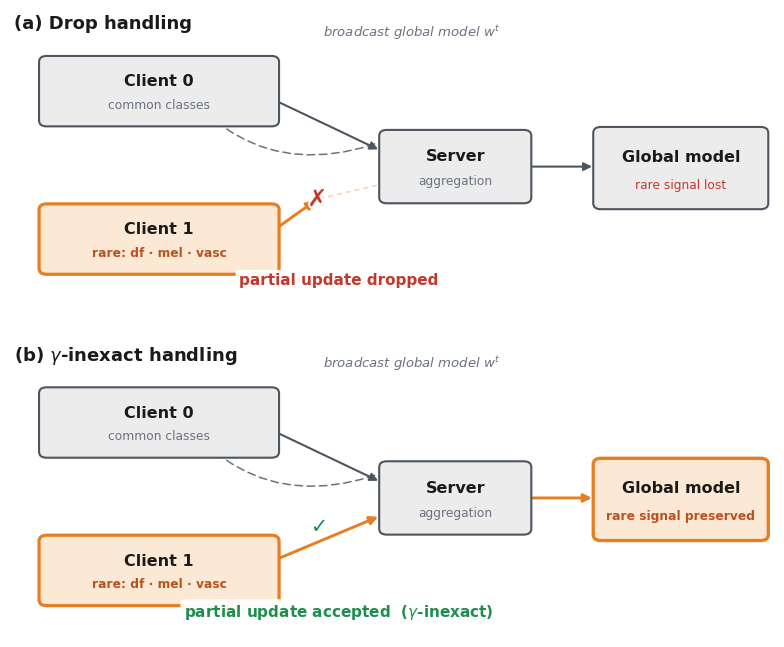

This chart was generated by the following Python code: (Note: this script raises an exception after producing the figure.)
#!/usr/bin/env python3
"""F_signal_flow_gamma_inexact.pdf -- the central rare-client signal-flow schematic.

Two panels with identical geometry; only the rare client's partial-update fate
differs:
  (a) drop          -- Client 1's partial update is blocked before aggregation,
                       so the global model loses the rare-class signal.
  (b) gamma-inexact  -- Client 1's partial update is accepted, so the rare signal
                       flows through the server into the global model.

Colour convention (consistent with the other figures):
  amber       = the rare-class signal (Client 1 holds df / mel / vasc)
  grey        = common classes (Client 0), server, broadcast
  green check = accepted        red cross = dropped
Track the amber: it reaches the global model only under gamma-inexact.

Pure matplotlib mathtext; gamma is embedded as a TrueType glyph (pdf.fonttype 42)
so it renders correctly in every viewer.
"""
import os
import matplotlib
matplotlib.use("Agg")
import matplotlib.pyplot as plt
from matplotlib.patches import FancyBboxPatch, FancyArrowPatch
from matplotlib import patheffects as pe

plt.rcParams.update({
    "font.family": "DejaVu Sans",
    "mathtext.fontset": "dejavusans",
    "pdf.fonttype": 42,
})

GREY_FILL, GREY_EDGE = "#ECECEC", "#4d555e"
RARE, RARE_FILL = "#E67E22", "#fbe9d6"   # amber = rare signal; light amber fill
RARE_DK = "#B9521E"
DROP = "#C0392B"      # red cross
ACCEPT = "#1E8E4E"    # green check
INK, MUTE = "#1a1a1a", "#6b7280"
HALO = [pe.withStroke(linewidth=3.0, foreground="white")]
WB = dict(boxstyle="round,pad=0.22", fc="white", ec="none", alpha=0.96)

# shared geometry (identical box positions in both panels)
C0 = (0.40, 3.05, 3.10, 1.15)
C1 = (0.40, 0.55, 3.10, 1.15)
SV = (4.85, 1.75, 1.95, 1.20)
GL = (7.65, 1.65, 2.25, 1.35)


def titled_box(ax, spec, title, sub, *, edge, fill, sub_color, lw=1.5, sub_bold=False):
    x, y, w, h = spec
    ax.add_patch(FancyBboxPatch((x, y), w, h,
                 boxstyle="round,pad=0.02,rounding_size=0.10",
                 lw=lw, edgecolor=edge, facecolor=fill, zorder=3))
    ax.text(x + w / 2, y + h * 0.64, title, ha="center", va="center",
            fontsize=11.5, fontweight="bold", color=INK, zorder=4)
    ax.text(x + w / 2, y + h * 0.29, sub, ha="center", va="center", fontsize=8.8,
            color=sub_color, fontweight=("bold" if sub_bold else "normal"), zorder=4)


def arrow(ax, p0, p1, color, lw=1.5, ls="-", alpha=1.0, ms=12, head=True):
    ax.add_patch(FancyArrowPatch(p0, p1, arrowstyle=("-|>" if head else "-"),
                 mutation_scale=ms, lw=lw, color=color, linestyle=ls, alpha=alpha,
                 shrinkA=2, shrinkB=2, zorder=2))


def panel(ax, tag, accept):
    ax.set_xlim(0, 10); ax.set_ylim(0, 5); ax.axis("off")
    ax.text(0.05, 4.76, tag, ha="left", va="center", fontsize=13,
            fontweight="bold", color=INK)

    titled_box(ax, C0, "Client 0", "common classes",
               edge=GREY_EDGE, fill=GREY_FILL, sub_color=MUTE)
    titled_box(ax, C1, "Client 1", "rare: df · mel · vasc",
               edge=RARE, fill=RARE_FILL, sub_color=RARE_DK, lw=2.3, sub_bold=True)
    titled_box(ax, SV, "Server", "aggregation",
               edge=GREY_EDGE, fill=GREY_FILL, sub_color=MUTE)

    c0_out, sv_in0 = (C0[0] + C0[2], 3.45), (SV[0], 2.62)
    c1_out, sv_in1 = (C1[0] + C1[2], 1.32), (SV[0], 2.05)
    sv_out, gl_in = (SV[0] + SV[2], 2.35), (GL[0], 2.35)

    # Client 0 -> server : common update (grey), identical in both panels
    arrow(ax, c0_out, sv_in0, color=GREY_EDGE, lw=1.5)

    if accept:
        # rare signal flows all the way through: client 1 -> server -> global (amber)
        arrow(ax, c1_out, sv_in1, color=RARE, lw=2.1)
        ax.text(4.05, 1.86, "✓", ha="center", va="center", color=ACCEPT,
                fontsize=15, fontweight="bold", zorder=6, path_effects=HALO)
        arrow(ax, sv_out, gl_in, color=RARE, lw=2.1)
        titled_box(ax, GL, "Global model", "rare signal preserved",
                   edge=RARE, fill=RARE_FILL, sub_color=RARE_DK, lw=2.4, sub_bold=True)
        ax.text(4.3, 0.42, "partial update accepted  ($\\gamma$-inexact)",
                ha="center", va="center", fontsize=11, color=ACCEPT,
                fontweight="bold", zorder=5, bbox=WB)
    else:
        # rare signal blocked before aggregation: solid amber -> X -> faded ghost
        block = (4.02, 1.80)
        arrow(ax, c1_out, block, color=RARE, lw=2.1)
        arrow(ax, block, sv_in1, color=RARE, lw=1.3, ls=(0, (2, 3)), alpha=0.30, head=False)
        ax.text(block[0], block[1], "✗", ha="center", va="center", color=DROP,
                fontsize=17, fontweight="bold", zorder=7, path_effects=HALO)
        arrow(ax, sv_out, gl_in, color=GREY_EDGE, lw=1.5)        # no rare signal carried
        titled_box(ax, GL, "Global model", "rare signal lost",
                   edge=GREY_EDGE, fill=GREY_FILL, sub_color=DROP)
        ax.text(4.3, 0.42, "partial update dropped", ha="center", va="center",
                fontsize=11, color=DROP, fontweight="bold", zorder=5, bbox=WB)

    # broadcast (dashed arc, subtle) -- server pushes the global model to clients
    ax.add_patch(FancyArrowPatch((5.25, 2.98), (1.95, 4.25),
                 connectionstyle="arc3,rad=-0.45", arrowstyle="-|>",
                 mutation_scale=10, lw=1.1, color=MUTE, linestyle=(0, (5, 3)), zorder=1))
    ax.text(5.25, 4.62, "broadcast global model $w^{t}$", ha="center", va="center",
            fontsize=9.5, color=MUTE, style="italic")


fig, (ax1, ax2) = plt.subplots(2, 1, figsize=(7.8, 6.4))
panel(ax1, "(a) Drop handling", accept=False)
panel(ax2, "(b) $\\gamma$-inexact handling", accept=True)
fig.subplots_adjust(left=0.01, right=0.99, top=0.99, bottom=0.01, hspace=0.12)

HERE = os.path.dirname(os.path.abspath(__file__))
out = os.path.join(HERE, "F_signal_flow_gamma_inexact.pdf")
fig.savefig(out, format="pdf", bbox_inches="tight", pad_inches=0.04)
print("wrote", out)
